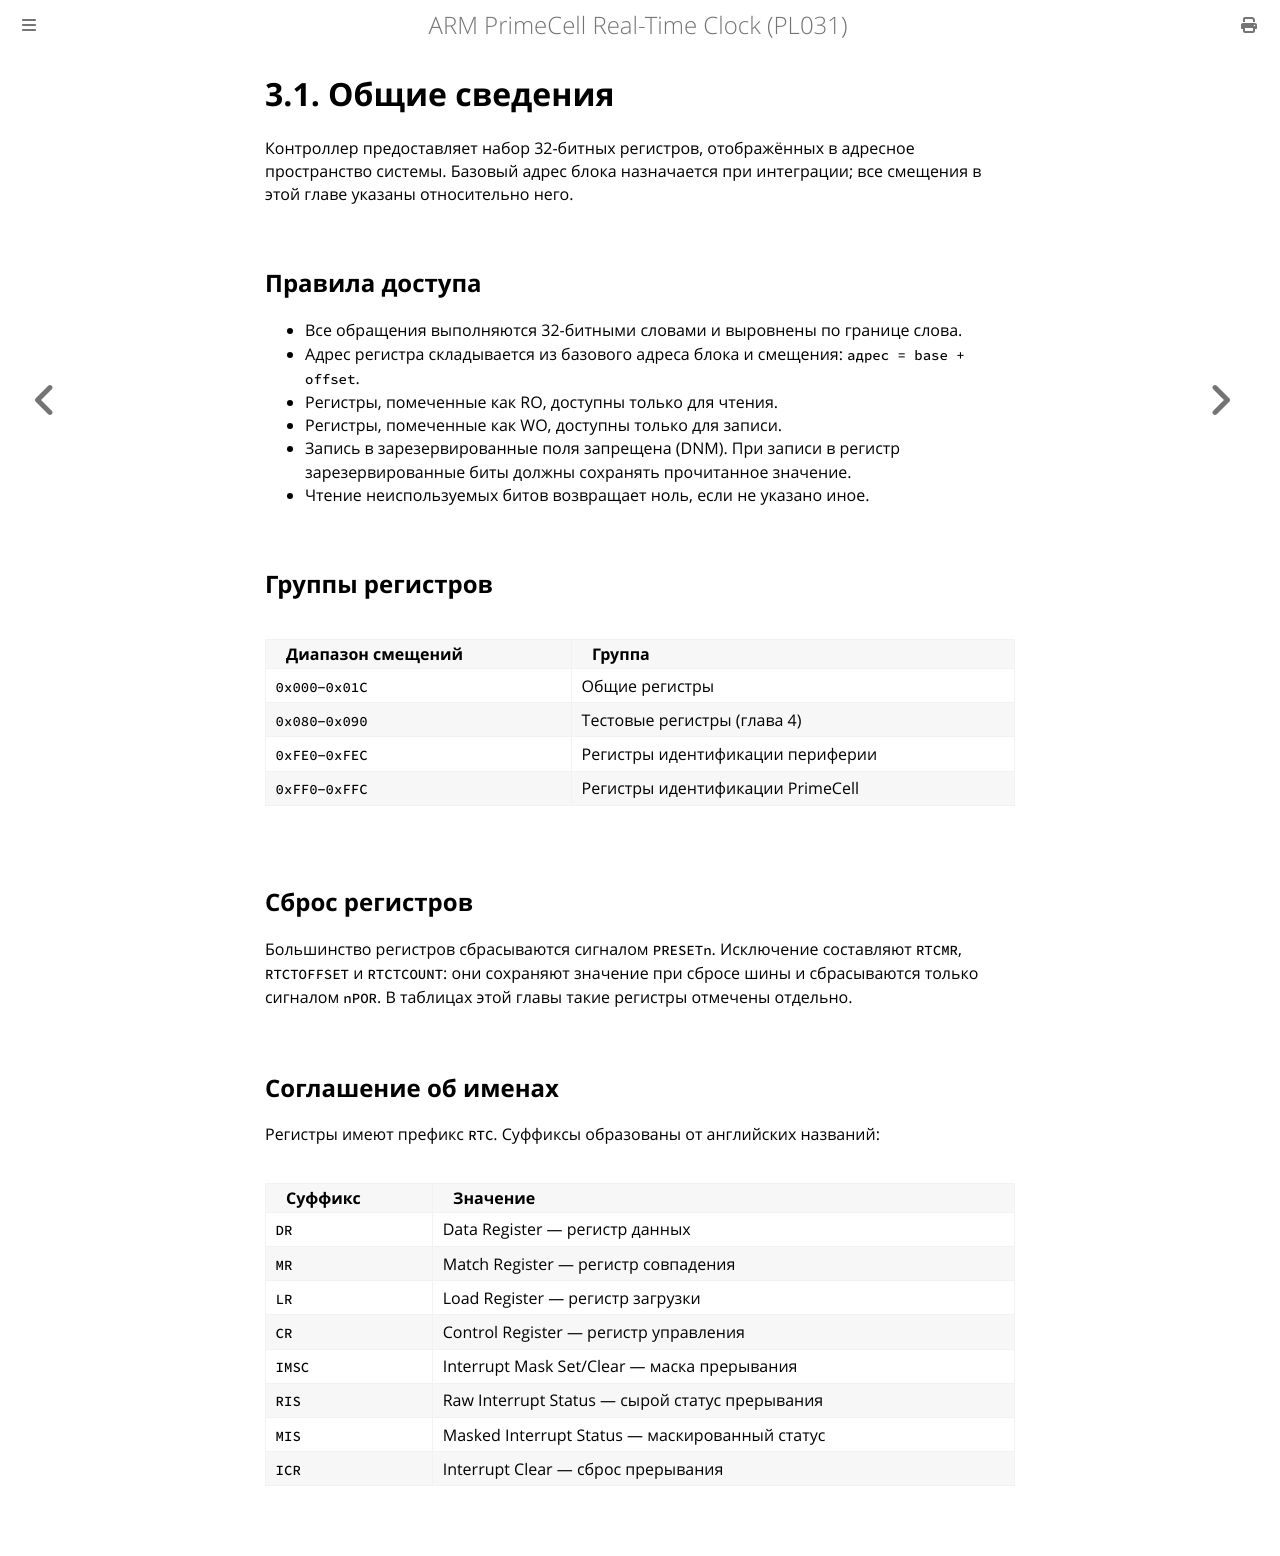

repository: MiCkEyZzZ/pl031 · page: ch03-about.html · generator: mdbook

# 3.1. Общие сведения

Контроллер предоставляет набор 32-битных регистров, отображённых
в адресное пространство системы. Базовый адрес блока назначается при
интеграции; все смещения в этой главе указаны относительно него.

## Правила доступа

- Все обращения выполняются 32-битными словами и выровнены по границе
  слова.
- Адрес регистра складывается из базового адреса блока и смещения:
  `адрес = base + offset`.
- Регистры, помеченные как RO, доступны только для чтения.
- Регистры, помеченные как WO, доступны только для записи.
- Запись в зарезервированные поля запрещена (DNM). При записи в регистр
  зарезервированные биты должны сохранять прочитанное значение.
- Чтение неиспользуемых битов возвращает ноль, если не указано иное.

## Группы регистров

| Диапазон смещений | Группа |
|-------------------|--------|
| `0x000`–`0x01C` | Общие регистры |
| `0x080`–`0x090` | Тестовые регистры (глава 4) |
| `0xFE0`–`0xFEC` | Регистры идентификации периферии |
| `0xFF0`–`0xFFC` | Регистры идентификации PrimeCell |

## Сброс регистров

Большинство регистров сбрасываются сигналом `PRESETn`. Исключение
составляют `RTCMR`, `RTCTOFFSET` и `RTCTCOUNT`: они сохраняют значение
при сбросе шины и сбрасываются только сигналом `nPOR`. В таблицах этой
главы такие регистры отмечены отдельно.

## Соглашение об именах

Регистры имеют префикс `RTC`. Суффиксы образованы от английских названий:

| Суффикс | Значение |
|---------|----------|
| `DR` | Data Register — регистр данных |
| `MR` | Match Register — регистр совпадения |
| `LR` | Load Register — регистр загрузки |
| `CR` | Control Register — регистр управления |
| `IMSC` | Interrupt Mask Set/Clear — маска прерывания |
| `RIS` | Raw Interrupt Status — сырой статус прерывания |
| `MIS` | Masked Interrupt Status — маскированный статус |
| `ICR` | Interrupt Clear — сброс прерывания |
